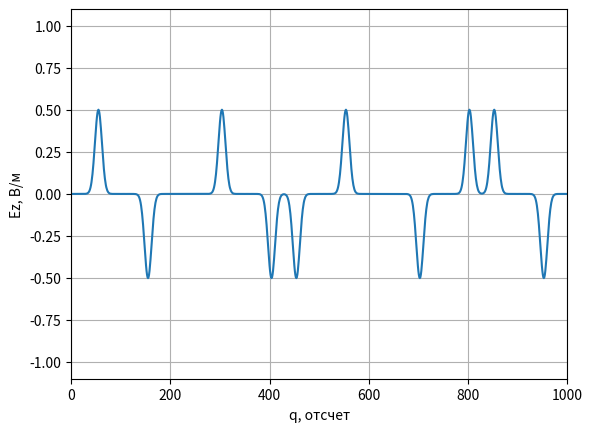

The matplotlib source for this figure:
# coding: utf-8
'''
История изменений:
    * Первая версия программы с использованием метода FDTD.
'''

import numpy as np
import matplotlib.pyplot as plt


if __name__ == '__main__':
    # Волновое сопротивление свободного пространства
    W0 = 120.0 * np.pi

    # Число Куранта
    Sc = 1.0

    # Время расчета в отсчетах
    maxTime = 1000

    # Размер области моделирования в отсчетах
    maxSize = 200

    # Положение датчика, регистрирующего поле
    probePos = 50

    # Положение источника
    sourcePos = 75

    Ez = np.zeros(maxSize)
    Hy = np.zeros(maxSize)

    # Поле, зарегистрированное в датчике в зависимости от времени
    probeTimeEz = np.zeros(maxTime)
    probeTimeEz[0] = Ez[probePos]

    for q in range(1, maxTime):
        # Расчет компоненты поля H
        for m in range(0, maxSize - 1):
            Hy[m] = Hy[m] + (Ez[m + 1] - Ez[m]) * Sc / W0

        # Расчет компоненты поля E
        for m in range(1, maxSize):
            Ez[m] = Ez[m] + (Hy[m] - Hy[m - 1]) * Sc * W0

        # Источник возбуждения
        Ez[sourcePos] += np.exp(-(q - 0.5 - 30.0) ** 2 / 100.0)

        # Регистрация поля в точке
        probeTimeEz[q] = Ez[probePos]

    # Отображение сигнала, сохраненного в датчике
    tlist = np.arange(maxTime)
    fig, ax = plt.subplots()
    ax.set_xlim(0, maxTime)
    ax.set_ylim(-1.1, 1.1)
    ax.set_xlabel('q, отсчет')
    ax.set_ylabel('Ez, В/м')
    ax.plot(tlist, probeTimeEz)
    ax.grid()
    plt.show()
